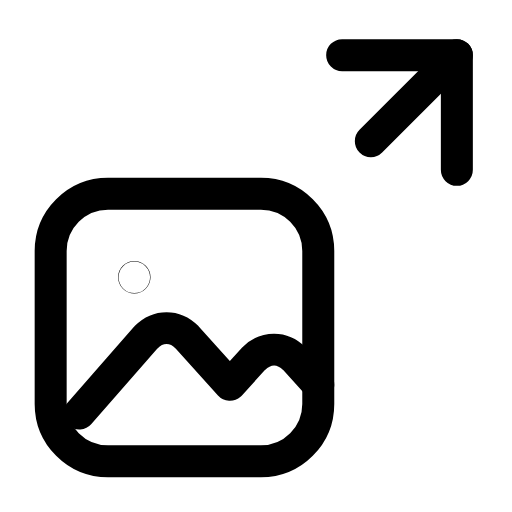
t = 0.00 s
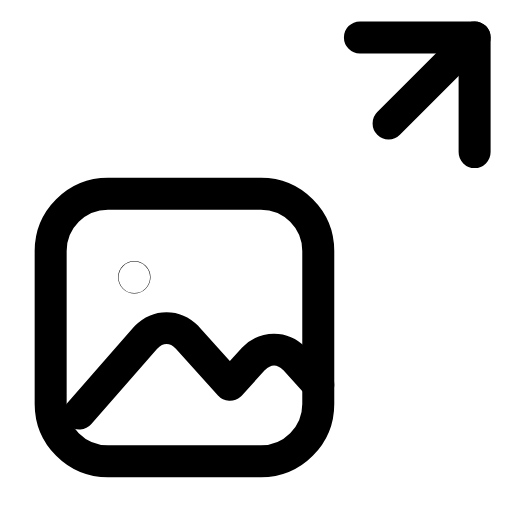
t = 0.26 s
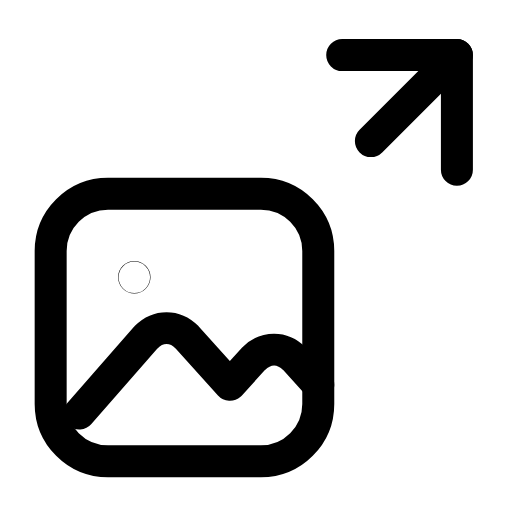
t = 0.53 s
t = 0.78 s: frame unchanged from t = 0.00 s, image omitted
t = 1.06 s: frame unchanged from t = 0.00 s, image omitted
t = 1.33 s: frame unchanged from t = 0.00 s, image omitted

The animated SVG that drew these frames (rendered in a browser with its animation timeline set to each time). Animation: 1 SMIL element (animateTransform=1); one cycle of 1.60 s, repeats indefinitely.

<svg xmlns="http://www.w3.org/2000/svg" width="24" height="24" viewBox="0 0 24 24" fill="none"><g transform="translate(-1.433 -1.447) scale(1.12)"><rect stroke="currentColor" stroke-width="1.339" stroke-linecap="round" stroke-linejoin="round" fill="none" x="3.4" y="9.4" width="11.2" height="11.2" rx="2.4"></rect><path stroke="currentColor" stroke-width="1.339" stroke-linecap="round" stroke-linejoin="round" fill="none" d="M4.6 18.6L7.4 15.4C7.9 14.9 8.6 14.9 9.1 15.4L10.9 17.4L11.9 16.3C12.4 15.8 13.1 15.8 13.6 16.3L14.6 17.4"></path><circle stroke="currentColor" stroke-width="1.339" stroke-linecap="round" stroke-linejoin="round" fill="none" cx="6.9" cy="12.9" r="0.01"></circle><g><animateTransform attributeName="transform" type="translate" values="0 0;0 0;0.9 -0.9;0 0;0 0;0 0;0 0;0.9 -0.9;0 0;0 0;0 0" keyTimes="0;0.135;0.2475;0.36;0.45;0.6;0.66;0.735;0.81;0.9;1" dur="1.6s" repeatCount="indefinite" calcMode="spline" keySplines="0.16 1 0.3 1;0.16 1 0.3 1;0.16 1 0.3 1;0.16 1 0.3 1;0.16 1 0.3 1;0.16 1 0.3 1;0.16 1 0.3 1;0.16 1 0.3 1;0.16 1 0.3 1;0.16 1 0.3 1"/><line stroke="currentColor" stroke-width="1.339" stroke-linecap="round" stroke-linejoin="round" fill="none" x1="16.8" y1="7.2" x2="20.4" y2="3.6"></line><path stroke="currentColor" stroke-width="1.339" stroke-linecap="round" stroke-linejoin="round" fill="none" d="M15.6 3.6L20.4 3.6L20.4 8.4"></path></g></g></svg>
